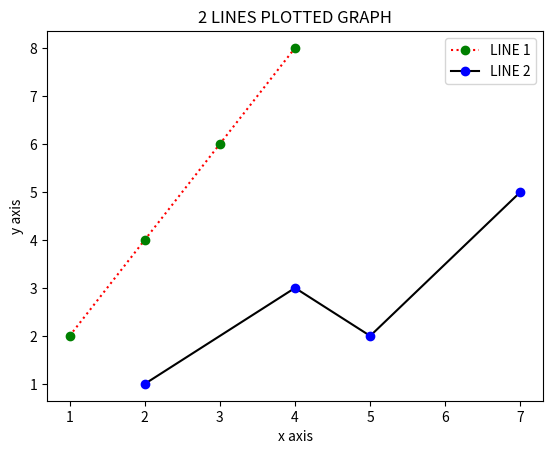

This chart was generated by the following Python code:
import matplotlib.pyplot as plt
import numpy as np
plt.xlabel("x axis")
plt.ylabel("y axis")
plt.title("2 LINES PLOTTED GRAPH")
x1=[1, 2, 3, 4]
y1=[2, 4, 6, 8]
x2=[2, 4, 5, 7]
y2=[1, 3, 2, 5]
plt.plot(x1, y1, marker='o', linestyle=':', color='red',mec='green',mfc='green',label="LINE 1")
plt.plot(x2, y2, marker='o', linestyle='solid', color='black',mec='blue',mfc='blue',label="LINE 2")
plt.legend()
plt.show()
